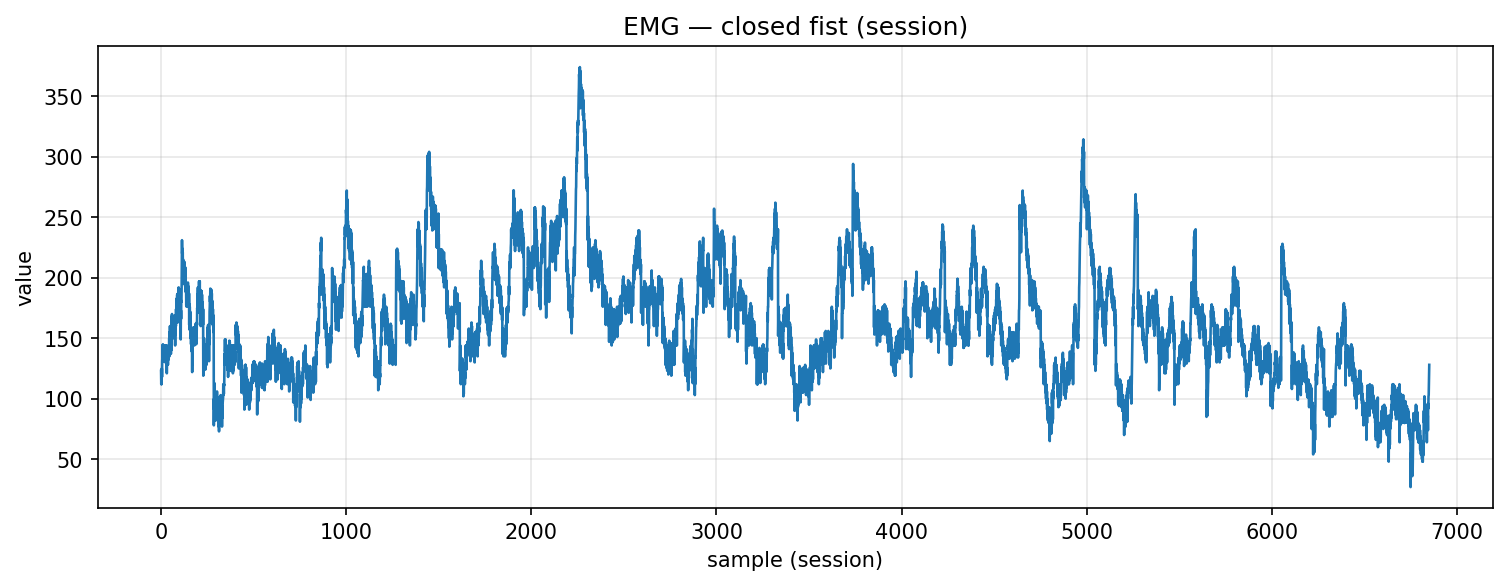

Source data for this figure (header and first rows):
timestamp, device, address, char_uuid, label, col_index, value, payload_ascii, payload_hex
2025-10-30T17:43:14.743, MyoWareSensor1, 88:13:BF:14:F7:1E, f3a56edf-8f1e-4533-93bf-5601b2e91308, closed_fist, 1, 123.0, 123, 3132332e3030
2025-10-30T17:43:14.743, MyoWareSensor1, 88:13:BF:14:F7:1E, f3a56edf-8f1e-4533-93bf-5601b2e91308, closed_fist, 1, 112.0, 112, 3131322e3030
2025-10-30T17:43:14.743, MyoWareSensor1, 88:13:BF:14:F7:1E, f3a56edf-8f1e-4533-93bf-5601b2e91308, closed_fist, 1, 119.0, 119, 3131392e3030
2025-10-30T17:43:14.743, MyoWareSensor1, 88:13:BF:14:F7:1E, f3a56edf-8f1e-4533-93bf-5601b2e91308, closed_fist, 1, 112.0, 112, 3131322e3030
2025-10-30T17:43:14.743, MyoWareSensor1, 88:13:BF:14:F7:1E, f3a56edf-8f1e-4533-93bf-5601b2e91308, closed_fist, 1, 125.0, 125, 3132352e3030
2025-10-30T17:43:14.743, MyoWareSensor1, 88:13:BF:14:F7:1E, f3a56edf-8f1e-4533-93bf-5601b2e91308, closed_fist, 1, 118.0, 118, 3131382e3030
2025-10-30T17:43:14.743, MyoWareSensor1, 88:13:BF:14:F7:1E, f3a56edf-8f1e-4533-93bf-5601b2e91308, closed_fist, 1, 131.0, 131, 3133312e3030
2025-10-30T17:43:14.746, MyoWareSensor1, 88:13:BF:14:F7:1E, f3a56edf-8f1e-4533-93bf-5601b2e91308, closed_fist, 1, 134.0, 134, 3133342e3030
2025-10-30T17:43:14.746, MyoWareSensor1, 88:13:BF:14:F7:1E, f3a56edf-8f1e-4533-93bf-5601b2e91308, closed_fist, 1, 144.0, 144, 3134342e3030
2025-10-30T17:43:14.747, MyoWareSensor1, 88:13:BF:14:F7:1E, f3a56edf-8f1e-4533-93bf-5601b2e91308, closed_fist, 1, 139.0, 139, 3133392e3030
2025-10-30T17:43:14.747, MyoWareSensor1, 88:13:BF:14:F7:1E, f3a56edf-8f1e-4533-93bf-5601b2e91308, closed_fist, 1, 145.0, 145, 3134352e3030
2025-10-30T17:43:14.747, MyoWareSensor1, 88:13:BF:14:F7:1E, f3a56edf-8f1e-4533-93bf-5601b2e91308, closed_fist, 1, 134.0, 134, 3133342e3030
2025-10-30T17:43:14.749, MyoWareSensor1, 88:13:BF:14:F7:1E, f3a56edf-8f1e-4533-93bf-5601b2e91308, closed_fist, 1, 144.0, 144, 3134342e3030
2025-10-30T17:43:14.749, MyoWareSensor1, 88:13:BF:14:F7:1E, f3a56edf-8f1e-4533-93bf-5601b2e91308, closed_fist, 1, 131.0, 131, 3133312e3030
2025-10-30T17:43:14.749, MyoWareSensor1, 88:13:BF:14:F7:1E, f3a56edf-8f1e-4533-93bf-5601b2e91308, closed_fist, 1, 144.0, 144, 3134342e3030
2025-10-30T17:43:14.755, MyoWareSensor1, 88:13:BF:14:F7:1E, f3a56edf-8f1e-4533-93bf-5601b2e91308, closed_fist, 1, 131.0, 131, 3133312e3030
2025-10-30T17:43:14.755, MyoWareSensor1, 88:13:BF:14:F7:1E, f3a56edf-8f1e-4533-93bf-5601b2e91308, closed_fist, 1, 141.0, 141, 3134312e3030
2025-10-30T17:43:14.755, MyoWareSensor1, 88:13:BF:14:F7:1E, f3a56edf-8f1e-4533-93bf-5601b2e91308, closed_fist, 1, 131.0, 131, 3133312e3030
2025-10-30T17:43:14.756, MyoWareSensor1, 88:13:BF:14:F7:1E, f3a56edf-8f1e-4533-93bf-5601b2e91308, closed_fist, 1, 141.0, 141, 3134312e3030
2025-10-30T17:43:14.756, MyoWareSensor1, 88:13:BF:14:F7:1E, f3a56edf-8f1e-4533-93bf-5601b2e91308, closed_fist, 1, 132.0, 132, 3133322e3030
2025-10-30T17:43:14.756, MyoWareSensor1, 88:13:BF:14:F7:1E, f3a56edf-8f1e-4533-93bf-5601b2e91308, closed_fist, 1, 144.0, 144, 3134342e3030
2025-10-30T17:43:14.758, MyoWareSensor1, 88:13:BF:14:F7:1E, f3a56edf-8f1e-4533-93bf-5601b2e91308, closed_fist, 1, 131.0, 131, 3133312e3030
2025-10-30T17:43:14.758, MyoWareSensor1, 88:13:BF:14:F7:1E, f3a56edf-8f1e-4533-93bf-5601b2e91308, closed_fist, 1, 141.0, 141, 3134312e3030
2025-10-30T17:43:14.758, MyoWareSensor1, 88:13:BF:14:F7:1E, f3a56edf-8f1e-4533-93bf-5601b2e91308, closed_fist, 1, 130.0, 130, 3133302e3030
2025-10-30T17:43:14.758, MyoWareSensor1, 88:13:BF:14:F7:1E, f3a56edf-8f1e-4533-93bf-5601b2e91308, closed_fist, 1, 141.0, 141, 3134312e3030
2025-10-30T17:43:14.758, MyoWareSensor1, 88:13:BF:14:F7:1E, f3a56edf-8f1e-4533-93bf-5601b2e91308, closed_fist, 1, 136.0, 136, 3133362e3030
2025-10-30T17:43:14.760, MyoWareSensor1, 88:13:BF:14:F7:1E, f3a56edf-8f1e-4533-93bf-5601b2e91308, closed_fist, 1, 144.0, 144, 3134342e3030
2025-10-30T17:43:14.764, MyoWareSensor1, 88:13:BF:14:F7:1E, f3a56edf-8f1e-4533-93bf-5601b2e91308, closed_fist, 1, 132.0, 132, 3133322e3030
2025-10-30T17:43:14.764, MyoWareSensor1, 88:13:BF:14:F7:1E, f3a56edf-8f1e-4533-93bf-5601b2e91308, closed_fist, 1, 144.0, 144, 3134342e3030
2025-10-30T17:43:14.765, MyoWareSensor1, 88:13:BF:14:F7:1E, f3a56edf-8f1e-4533-93bf-5601b2e91308, closed_fist, 1, 135.0, 135, 3133352e3030
2025-10-30T17:43:14.765, MyoWareSensor1, 88:13:BF:14:F7:1E, f3a56edf-8f1e-4533-93bf-5601b2e91308, closed_fist, 1, 144.0, 144, 3134342e3030
2025-10-30T17:43:14.766, MyoWareSensor1, 88:13:BF:14:F7:1E, f3a56edf-8f1e-4533-93bf-5601b2e91308, closed_fist, 1, 121.0, 121, 3132312e3030
2025-10-30T17:43:14.766, MyoWareSensor1, 88:13:BF:14:F7:1E, f3a56edf-8f1e-4533-93bf-5601b2e91308, closed_fist, 1, 143.0, 143, 3134332e3030
2025-10-30T17:43:14.766, MyoWareSensor1, 88:13:BF:14:F7:1E, f3a56edf-8f1e-4533-93bf-5601b2e91308, closed_fist, 1, 128.0, 128, 3132382e3030
2025-10-30T17:43:14.766, MyoWareSensor1, 88:13:BF:14:F7:1E, f3a56edf-8f1e-4533-93bf-5601b2e91308, closed_fist, 1, 138.0, 138, 3133382e3030
2025-10-30T17:43:14.767, MyoWareSensor1, 88:13:BF:14:F7:1E, f3a56edf-8f1e-4533-93bf-5601b2e91308, closed_fist, 1, 129.0, 129, 3132392e3030
2025-10-30T17:43:14.767, MyoWareSensor1, 88:13:BF:14:F7:1E, f3a56edf-8f1e-4533-93bf-5601b2e91308, closed_fist, 1, 134.0, 134, 3133342e3030
2025-10-30T17:43:14.767, MyoWareSensor1, 88:13:BF:14:F7:1E, f3a56edf-8f1e-4533-93bf-5601b2e91308, closed_fist, 1, 128.0, 128, 3132382e3030
2025-10-30T17:43:14.767, MyoWareSensor1, 88:13:BF:14:F7:1E, f3a56edf-8f1e-4533-93bf-5601b2e91308, closed_fist, 1, 139.0, 139, 3133392e3030
2025-10-30T17:43:14.768, MyoWareSensor1, 88:13:BF:14:F7:1E, f3a56edf-8f1e-4533-93bf-5601b2e91308, closed_fist, 1, 132.0, 132, 3133322e3030
2025-10-30T17:43:14.768, MyoWareSensor1, 88:13:BF:14:F7:1E, f3a56edf-8f1e-4533-93bf-5601b2e91308, closed_fist, 1, 142.0, 142, 3134322e3030
2025-10-30T17:43:14.768, MyoWareSensor1, 88:13:BF:14:F7:1E, f3a56edf-8f1e-4533-93bf-5601b2e91308, closed_fist, 1, 133.0, 133, 3133332e3030
2025-10-30T17:43:14.768, MyoWareSensor1, 88:13:BF:14:F7:1E, f3a56edf-8f1e-4533-93bf-5601b2e91308, closed_fist, 1, 144.0, 144, 3134342e3030
2025-10-30T17:43:14.768, MyoWareSensor1, 88:13:BF:14:F7:1E, f3a56edf-8f1e-4533-93bf-5601b2e91308, closed_fist, 1, 140.0, 140, 3134302e3030
2025-10-30T17:43:14.780, MyoWareSensor1, 88:13:BF:14:F7:1E, f3a56edf-8f1e-4533-93bf-5601b2e91308, closed_fist, 1, 150.0, 150, 3135302e3030
2025-10-30T17:43:14.780, MyoWareSensor1, 88:13:BF:14:F7:1E, f3a56edf-8f1e-4533-93bf-5601b2e91308, closed_fist, 1, 135.0, 135, 3133352e3030
2025-10-30T17:43:14.781, MyoWareSensor1, 88:13:BF:14:F7:1E, f3a56edf-8f1e-4533-93bf-5601b2e91308, closed_fist, 1, 155.0, 155, 3135352e3030
2025-10-30T17:43:14.781, MyoWareSensor1, 88:13:BF:14:F7:1E, f3a56edf-8f1e-4533-93bf-5601b2e91308, closed_fist, 1, 140.0, 140, 3134302e3030
2025-10-30T17:43:14.783, MyoWareSensor1, 88:13:BF:14:F7:1E, f3a56edf-8f1e-4533-93bf-5601b2e91308, closed_fist, 1, 160.0, 160, 3136302e3030
2025-10-30T17:43:14.783, MyoWareSensor1, 88:13:BF:14:F7:1E, f3a56edf-8f1e-4533-93bf-5601b2e91308, closed_fist, 1, 144.0, 144, 3134342e3030
2025-10-30T17:43:14.783, MyoWareSensor1, 88:13:BF:14:F7:1E, f3a56edf-8f1e-4533-93bf-5601b2e91308, closed_fist, 1, 155.0, 155, 3135352e3030
2025-10-30T17:43:14.783, MyoWareSensor1, 88:13:BF:14:F7:1E, f3a56edf-8f1e-4533-93bf-5601b2e91308, closed_fist, 1, 142.0, 142, 3134322e3030
2025-10-30T17:43:14.785, MyoWareSensor1, 88:13:BF:14:F7:1E, f3a56edf-8f1e-4533-93bf-5601b2e91308, closed_fist, 1, 150.0, 150, 3135302e3030
2025-10-30T17:43:14.786, MyoWareSensor1, 88:13:BF:14:F7:1E, f3a56edf-8f1e-4533-93bf-5601b2e91308, closed_fist, 1, 137.0, 137, 3133372e3030
2025-10-30T17:43:14.787, MyoWareSensor1, 88:13:BF:14:F7:1E, f3a56edf-8f1e-4533-93bf-5601b2e91308, closed_fist, 1, 150.0, 150, 3135302e3030
2025-10-30T17:43:14.787, MyoWareSensor1, 88:13:BF:14:F7:1E, f3a56edf-8f1e-4533-93bf-5601b2e91308, closed_fist, 1, 140.0, 140, 3134302e3030
2025-10-30T17:43:14.790, MyoWareSensor1, 88:13:BF:14:F7:1E, f3a56edf-8f1e-4533-93bf-5601b2e91308, closed_fist, 1, 156.0, 156, 3135362e3030
2025-10-30T17:43:14.790, MyoWareSensor1, 88:13:BF:14:F7:1E, f3a56edf-8f1e-4533-93bf-5601b2e91308, closed_fist, 1, 168.0, 168, 3136382e3030
2025-10-30T17:43:14.790, MyoWareSensor1, 88:13:BF:14:F7:1E, f3a56edf-8f1e-4533-93bf-5601b2e91308, closed_fist, 1, 160.0, 160, 3136302e3030
2025-10-30T17:43:14.790, MyoWareSensor1, 88:13:BF:14:F7:1E, f3a56edf-8f1e-4533-93bf-5601b2e91308, closed_fist, 1, 170.0, 170, 3137302e3030
... 6,791 more rows
